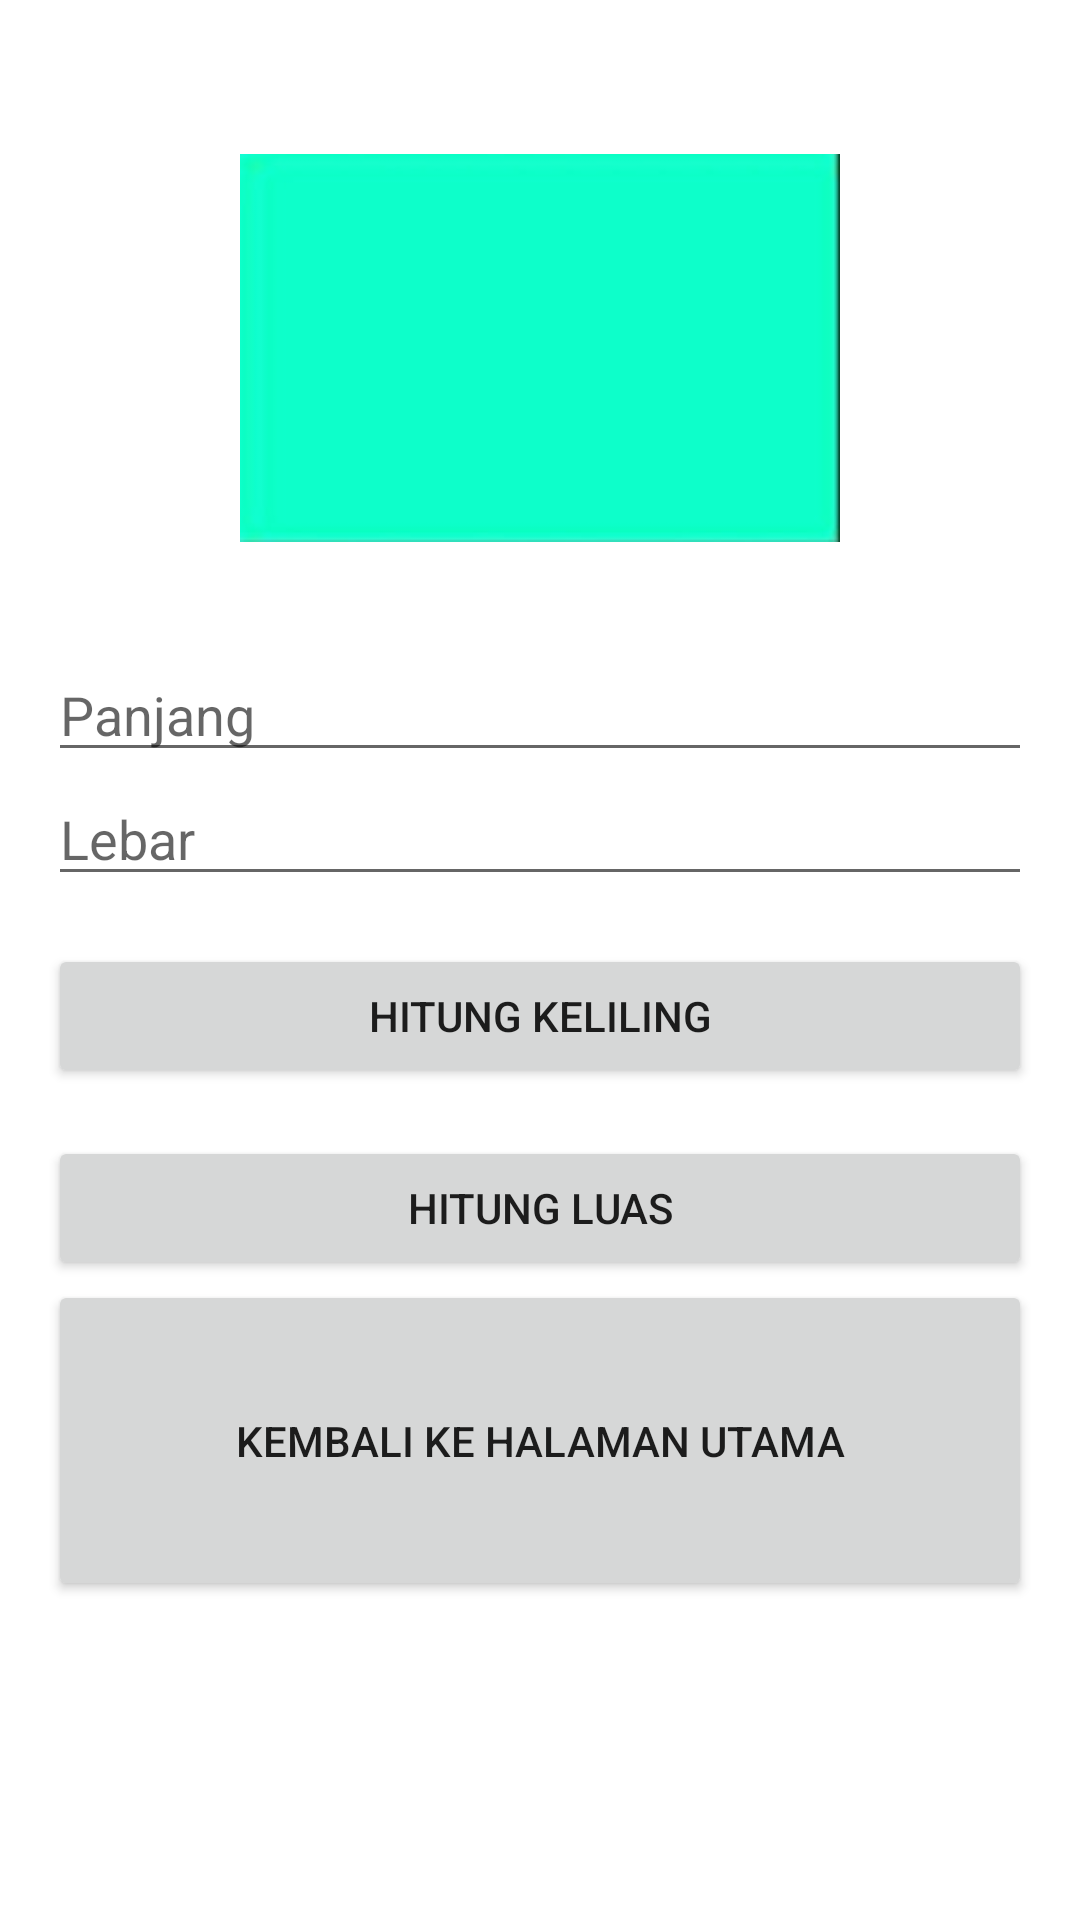

Produce the Android XML layout that renders to this screen, including the resource entries it uses.
<!-- AndroidManifest.xml: application theme Theme.MenuHitung -->
<!-- res/layout/activity_persegi_panjang.xml -->
<LinearLayout xmlns:android="http://schemas.android.com/apk/res/android"
    android:layout_width="match_parent"
    android:layout_height="match_parent"
    android:orientation="vertical"
    android:padding="16dp">
    <ImageView
        android:id="@+id/myImageView"
        android:layout_width="200dp"
        android:layout_height="200dp"
        android:layout_gravity="center_horizontal"
        android:src="@drawable/panjang" />
    <EditText
        android:id="@+id/panjang"
        android:layout_width="match_parent"
        android:layout_height="wrap_content"
        android:hint="Panjang"
        android:inputType="numberDecimal"/>

    <EditText
        android:id="@+id/lebar"
        android:layout_width="match_parent"
        android:layout_height="wrap_content"
        android:hint="Lebar"
        android:inputType="numberDecimal"/>

    <Button
        android:id="@+id/keliling"
        android:layout_width="match_parent"
        android:layout_height="wrap_content"
        android:layout_marginTop="16dp"
        android:text="Hitung Keliling" />

    <Button
        android:id="@+id/luas"
        android:layout_width="match_parent"
        android:layout_height="wrap_content"
        android:text="Hitung Luas"
        android:layout_marginTop="16dp"/>

    <Button
        android:id="@+id/utama"
        android:layout_width="match_parent"
        android:layout_height="107dp"
        android:layout_marginBottom="308dp"
        android:text="Kembali ke halaman utama" />

</LinearLayout>
<!-- resources referenced by this layout -->
<resources>
  <!-- drawable panjang: png bitmap (drawable-v24, 4695 bytes) -->
  <style name="Theme.MenuHitung" parent="Theme.MaterialComponents.DayNight.DarkActionBar">
          
          <item name="colorPrimary">@color/purple_500</item>
          <item name="colorPrimaryVariant">@color/purple_700</item>
          <item name="colorOnPrimary">@color/white</item>
          
          <item name="colorSecondary">@color/teal_200</item>
          <item name="colorSecondaryVariant">@color/teal_700</item>
          <item name="colorOnSecondary">@color/black</item>
          
          <item name="android:statusBarColor">?attr/colorPrimaryVariant</item>
          
      </style>
  <!-- not gathered from this repository: default colours our renderer supplied (Android Studio template values) -->
  <color name="purple_500">#FF6200EE</color>
  <color name="purple_700">#FF3700B3</color>
  <color name="teal_200">#FF03DAC5</color>
  <color name="teal_700">#FF018786</color>
  <color name="black">#FF000000</color>
  <color name="white">#FFFFFFFF</color>
</resources>
